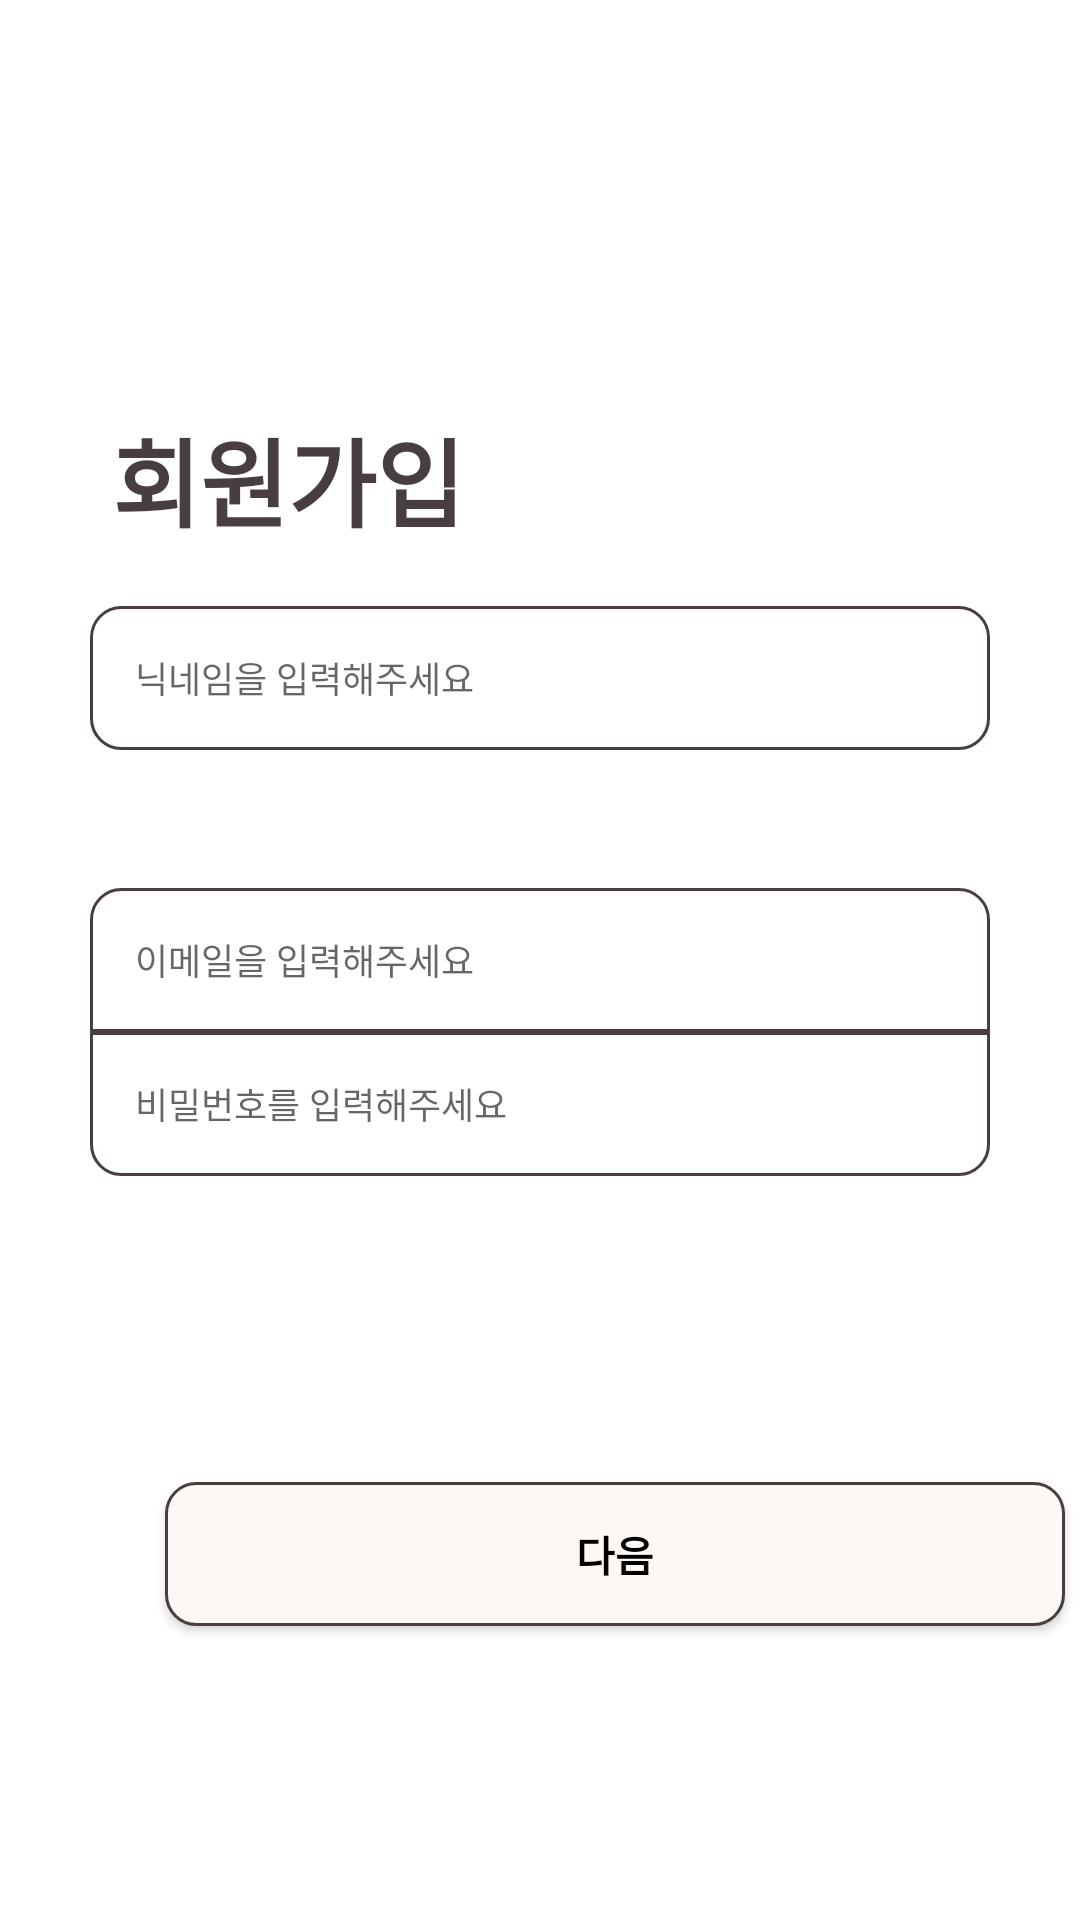

This screen was rendered from an Android layout file. Write that file and the resources it references.
<!-- AndroidManifest.xml: application theme Theme.Millenniumbaby -->
<!-- res/layout/activity_register_first.xml -->
<?xml version="1.0" encoding="utf-8"?>
<androidx.constraintlayout.widget.ConstraintLayout xmlns:android="http://schemas.android.com/apk/res/android"
    xmlns:app="http://schemas.android.com/apk/res-auto"
    xmlns:tools="http://schemas.android.com/tools"
    android:layout_width="match_parent"
    android:layout_height="match_parent"
    tools:context=".RegisterFirstActivity">

    <TextView
        android:id="@+id/textView_join"
        android:layout_width="190dp"
        android:layout_height="48dp"
        android:layout_marginTop="180dp"
        android:layout_marginBottom="18dp"
        android:text="회원가입"
        android:textColor="@color/DBrown"
        android:textSize="32sp"
        android:textStyle="bold"
        app:layout_constraintBottom_toTopOf="@+id/editText_personName"
        app:layout_constraintEnd_toEndOf="parent"
        app:layout_constraintHorizontal_bias="0.219"
        app:layout_constraintStart_toStartOf="parent"
        app:layout_constraintTop_toTopOf="parent"
        app:layout_constraintVertical_bias="0.326" />

    <EditText
        android:id="@+id/editText_personName"
        android:layout_width="300dp"
        android:layout_height="48dp"
        android:layout_marginStart="55dp"
        android:layout_marginEnd="55dp"
        android:layout_marginBottom="46dp"
        android:background="@drawable/round_edittext"
        android:ems="10"
        android:hint="     닉네임을 입력해주세요"
        android:inputType="textPersonName"
        android:textSize="12sp"
        app:layout_constraintBottom_toTopOf="@+id/editText_emailAddress"
        app:layout_constraintEnd_toEndOf="parent"
        app:layout_constraintStart_toStartOf="parent"
        app:layout_constraintTop_toBottomOf="@+id/textView_join"
        android:autofillHints="" />

    <EditText
        android:id="@+id/editText_emailAddress"
        android:layout_width="300dp"
        android:layout_height="48dp"
        android:layout_marginStart="55dp"
        android:layout_marginEnd="55dp"
        android:background="@drawable/halfround_edittext1"
        android:ems="10"
        android:hint="     이메일을 입력해주세요"
        android:inputType="textEmailAddress"
        android:textSize="12sp"
        app:layout_constraintBottom_toTopOf="@+id/editText_password"
        app:layout_constraintEnd_toEndOf="parent"
        app:layout_constraintStart_toStartOf="parent"
        app:layout_constraintTop_toBottomOf="@+id/editText_personName"
        android:autofillHints="" />

    <EditText
        android:id="@+id/editText_password"
        android:layout_width="300dp"
        android:layout_height="48dp"
        android:layout_marginStart="55dp"
        android:layout_marginEnd="55dp"
        android:layout_marginBottom="102dp"
        android:background="@drawable/halfround_edittext2"
        android:ems="10"
        android:hint="     비밀번호를 입력해주세요"
        android:inputType="textPassword"
        android:textSize="12sp"
        app:layout_constraintBottom_toTopOf="@+id/btn_next"
        app:layout_constraintEnd_toEndOf="parent"
        app:layout_constraintStart_toStartOf="parent"
        app:layout_constraintTop_toBottomOf="@+id/editText_emailAddress"
        android:autofillHints="" />

    <android.widget.Button
        android:id="@+id/btn_next"
        android:layout_width="300dp"
        android:layout_height="48dp"
        android:layout_marginStart="55dp"
        android:layout_marginEnd="55dp"
        android:layout_marginBottom="142dp"
        android:background="@drawable/round_button"
        android:text="다음"
        android:textColor="@color/black"
        android:textStyle="bold"
        app:layout_constraintBottom_toBottomOf="parent"
        app:layout_constraintEnd_toEndOf="parent"
        app:layout_constraintHorizontal_bias="0.0"
        app:layout_constraintStart_toStartOf="parent"
        app:layout_constraintTop_toBottomOf="@+id/editText_password" />

</androidx.constraintlayout.widget.ConstraintLayout>
<!-- resources referenced by this layout -->
<resources>
  <color name="DBrown">#483E3F</color>
  <color name="black">#FF000000</color>
  <!-- drawable halfround_edittext1 (drawable) -->
  <?xml version="1.0" encoding="utf-8"?>
  <selector xmlns:android="http://schemas.android.com/apk/res/android">
      
      <item>
          <shape>
              
              <solid android:color="#FFFFFF" />
              
              <stroke
                  android:width="1dp"
                  android:color="@color/DBrown"/>
              <corners
                  android:bottomLeftRadius="0dp"
                  android:bottomRightRadius="0dp"
                  android:topLeftRadius="10dp"
                  android:topRightRadius="10dp" />
          </shape>
      </item>
  </selector>
  <!-- drawable halfround_edittext2 (drawable) -->
  <?xml version="1.0" encoding="utf-8"?>
  <selector xmlns:android="http://schemas.android.com/apk/res/android">
      
      <item>
          <shape>
              
              <solid android:color="#FFFFFF" />
              
              <stroke
                  android:width="1dp"
                  android:color="@color/DBrown"/>
              <corners
                  android:bottomLeftRadius="10dp"
                  android:bottomRightRadius="10dp"
                  android:topLeftRadius="0dp"
                  android:topRightRadius="0dp" />
          </shape>
      </item>
  </selector>
  <!-- drawable round_button (drawable) -->
  <?xml version="1.0" encoding="utf-8"?>
  <selector xmlns:android="http://schemas.android.com/apk/res/android">
         
      <item>
              <shape>
                  
                  <solid android:color="@color/white" />
                  
                  <stroke
                      android:width="1dp"
                      android:color="@color/DBrown"/>
                  <corners
                      android:bottomLeftRadius="10dp"
                      android:bottomRightRadius="10dp"
                      android:topLeftRadius="10dp"
                      android:topRightRadius="10dp" />
              </shape>
      </item>
  </selector>
  <!-- drawable round_edittext (drawable) -->
  <?xml version="1.0" encoding="utf-8"?>
  <selector xmlns:android="http://schemas.android.com/apk/res/android">
      
      <item>
          <shape>
              
              <solid android:color="#FFFFFF" />
              
              <stroke
                  android:width="1dp"
                  android:color="@color/DBrown"/>
              <corners
                  android:bottomLeftRadius="10dp"
                  android:bottomRightRadius="10dp"
                  android:topLeftRadius="10dp"
                  android:topRightRadius="10dp" />
          </shape>
      </item>
  </selector>
  <style name="Theme.Millenniumbaby" parent="Theme.MaterialComponents.Light.NoActionBar">
          
          <item name="colorPrimary">@color/pink</item>
          <item name="colorPrimaryVariant">@color/brown</item>
          <item name="colorOnPrimary">@color/white</item>
          
          <item name="colorSecondary">@color/teal_200</item>
          <item name="colorSecondaryVariant">@color/teal_700</item>
          <item name="colorOnSecondary">@color/black</item>
          
          <item name="android:statusBarColor" tools:targetApi="l">?attr/colorPrimary</item>
          
      </style>
  <color name="white">#FDF8F3</color>
  <color name="pink">#D4879D</color>
  <color name="brown">#A38376</color>
  <color name="teal_200">#FF03DAC5</color>
  <color name="teal_700">#FF018786</color>
</resources>
